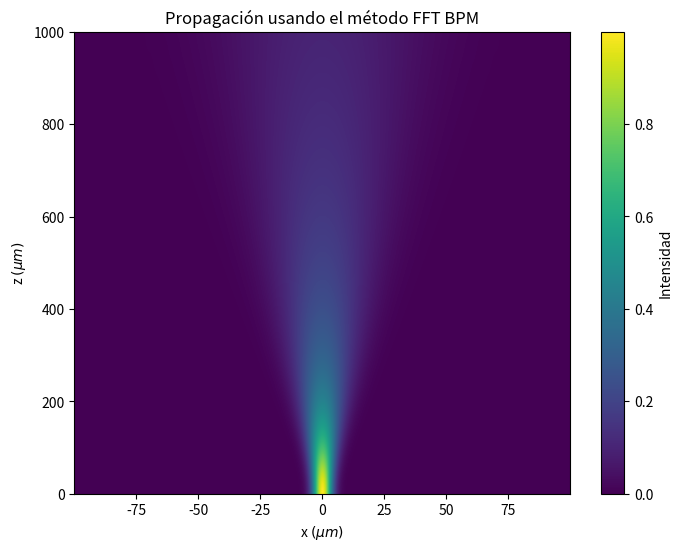

Here is the Python script that generated this plot:
# -*- coding: utf-8 -*-
"""
Created on Fri Jan 17 15:42:07 2025

@author: Alejandro

Algoritmo FFT-BPM (Vacío)
"""

import numpy as np
import matplotlib.pyplot as plt

# Definir parámetros
N = 100**2 # puntos de la malla x
L = 200  # longitud de la caja Aumentarla elimina las reflexiones internas
dx = L / N  # intervalo en la malla de posiciones
x = np.arange(-L/2 + 1/N, L/2, dx)  # malla de posiciones (centrada en el origen)
xmax = max(x)

wl = 1 # longitud de onda en micras
n0 = 1  # índice de refracción del vacío
k0 = 2 * np.pi / wl  # número de onda en el vacío

dkx = 2 * np.pi / L  # intervalo en la malla de momento
kx = np.fft.fftfreq(N, d=dx) * 2 * np.pi  # malla de momentos con FFT
kx = np.fft.fftshift(kx)  # Centrar la malla de momentos en cero
K = n0 * k0  # número de onda en el medio

w0 = 4 # ancho de la gaussiana
E_z = np.exp(-x**2 / (2 * w0**2))

dz = 2 # paso de propagación
zmax = 1000 #distancia de propagación en micras
z = np.arange(0, zmax + dz, dz)  # vector de propagación

# Termino de la propagación en el dominio de la frecuencia
kz = np.sqrt(K**2 - kx**2)
kz[np.isnan(kz)] = 0  # Asignar kz=0 donde haya valores negativos bajo la raíz
# Propagación usando el método Split Step
I_z = np.zeros((len(z), N))  # matriz para almacenar la intensidad

# Paso inicial (propagación en medio paso)
E_z = np.fft.ifft(np.fft.fftshift(np.fft.fft(E_z)) * np.exp(-1j * kz * dz / 2))

# Propagación completa usando el método FFT-BPM
for n in range(len(z)):
    E_z = np.fft.ifft(np.exp(-1j * kz * dz) * np.fft.fft(E_z))    
    I_z[n, :] = np.abs(E_z)**2

# Graficar
plt.figure(figsize=(8, 6))
plt.imshow(I_z, extent=[-xmax, xmax, 0, zmax], aspect='auto', origin='lower', cmap='viridis')
plt.xlabel('x $(\\mu m)$')
plt.ylabel('z $(\\mu m)$')
plt.colorbar(label='Intensidad')
plt.title('Propagación usando el método FFT BPM')
plt.show()
